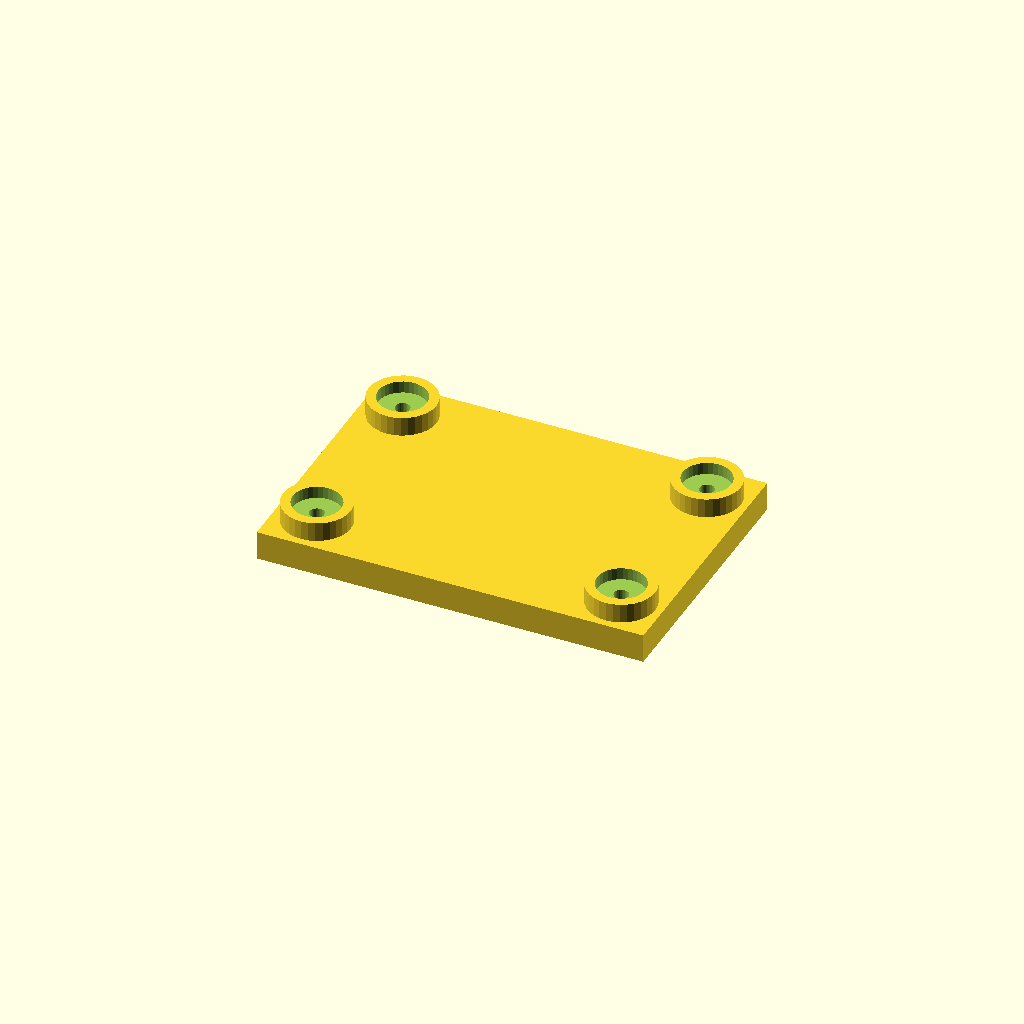
Cell 1 — every parameter at its default value.
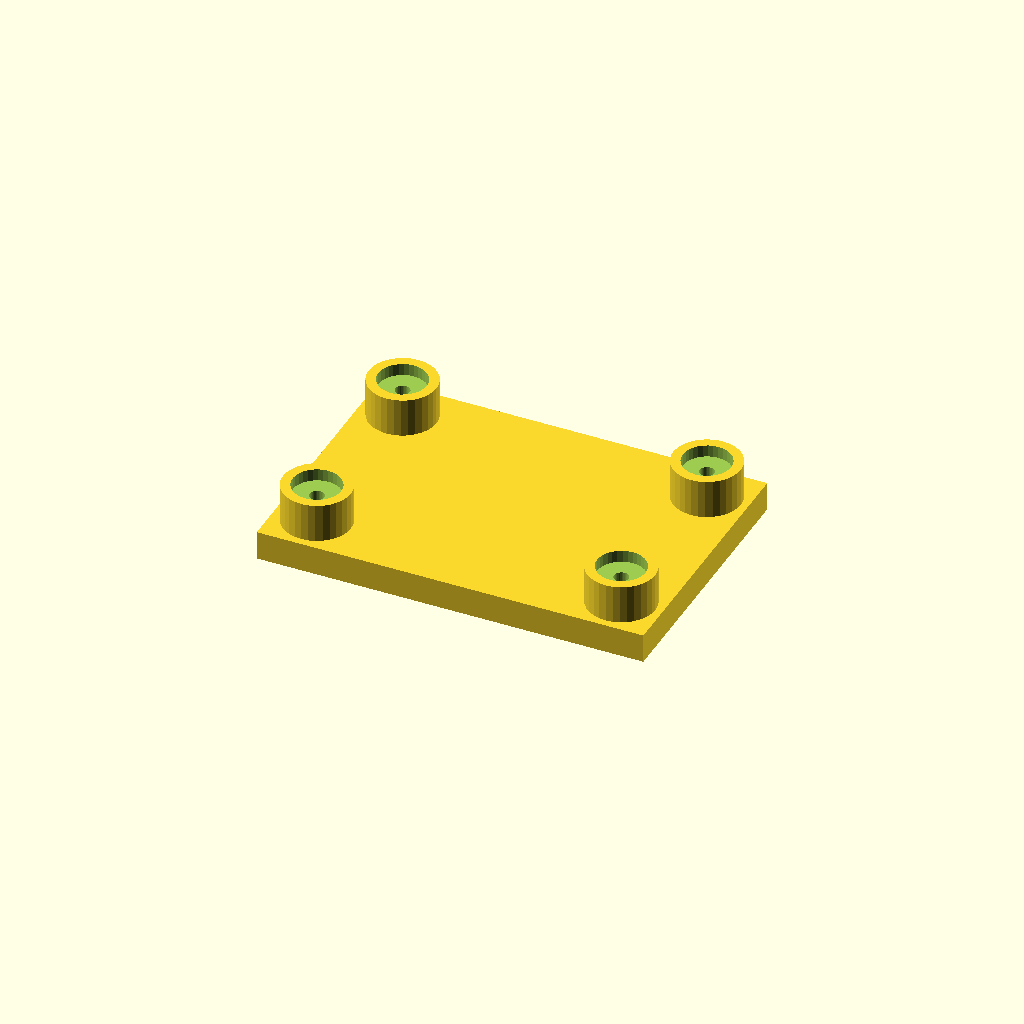
Cell 2 — boss_h set to 16, the other parameters unchanged.
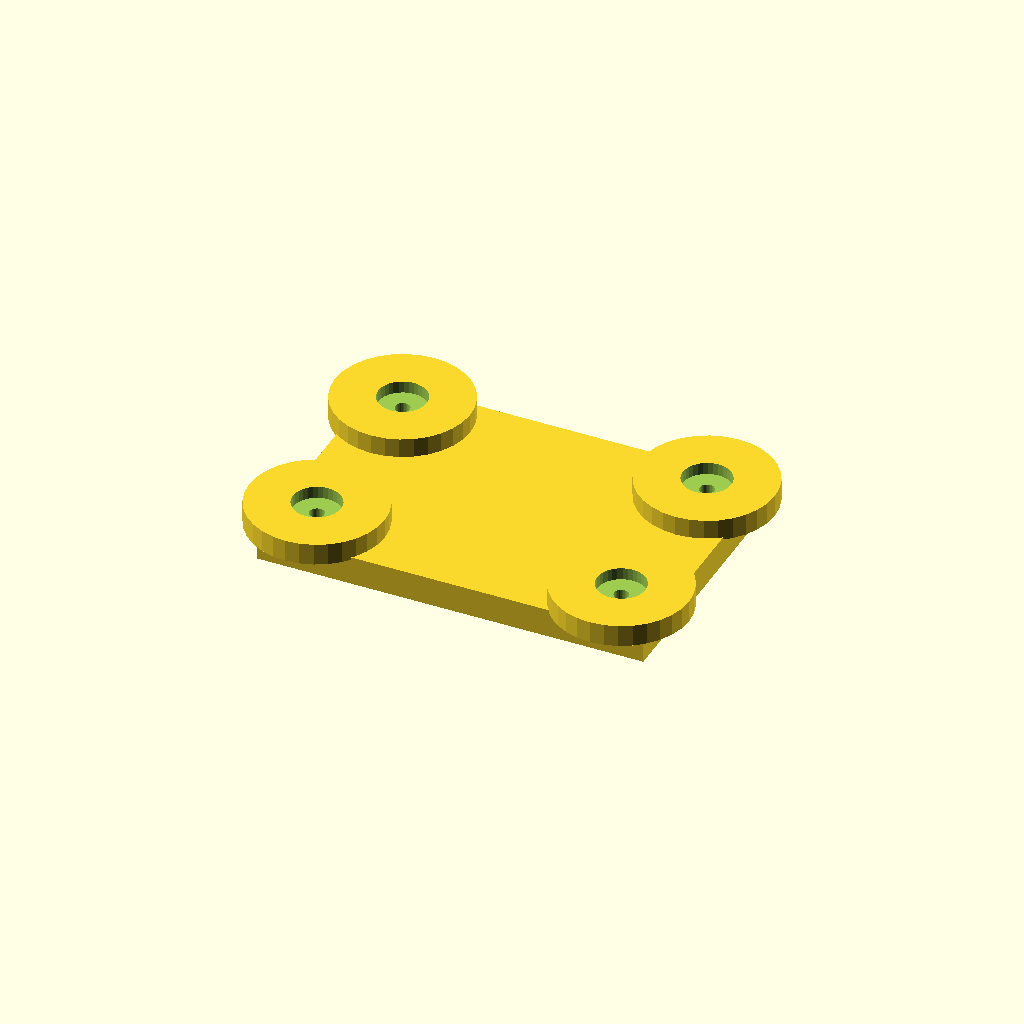
Cell 3 — boss_d set to 56, the other parameters unchanged.
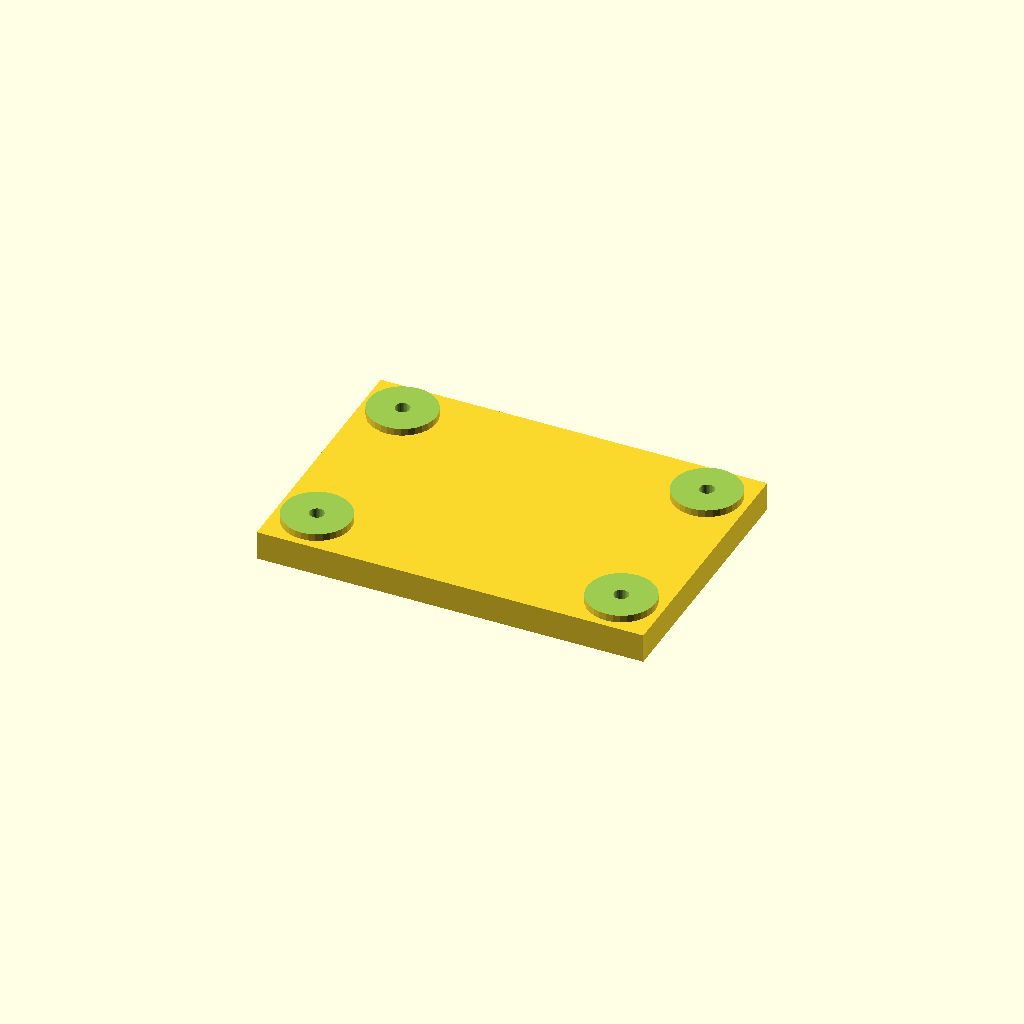
Cell 4: the same model with socket_d = 40.
All cells are drawn from one camera (rotation 55°, 0°, 25°, orthographic, colour scheme Cornfield), so only the parameter changes between them.
The OpenSCAD source (optional_data/data/place1/socketpads/part_0206.scad):
$fn = 32;

// ----------------------------------------------------------------------
// Socket pad plate
// bosses with counterbored sockets for the screws
// ----------------------------------------------------------------------

// --- parameters (mm) ---
base_t = 12;             // base plate thickness
boss_h = 8;              // boss height above the base plate
boss_d = 28;             // boss diameter
socket_d = 20;           // socket diameter
socket_depth = 5;        // socket depth from the boss face
bolt_d = 6;              // screw clearance hole through the socket floor
plate = [160, 110, 12];  // overall size (x, y, z)
edge = 17;               // boss centre offset from the plate edge
pads = 4;                // boss count, one per corner

// --- derived feature positions (mm) ---
height = base_t + boss_h;        // = 20   overall height of the part
corner_x = plate[0] / 2 - edge;  // = 63   boss centre X
corner_y = plate[1] / 2 - edge;  // = 38   boss centre Y
feature_centers = [
  [corner_x, corner_y],
  [-corner_x, corner_y],
  [-corner_x, -corner_y],
  [corner_x, -corner_y]
];   // boss centres: sockets, holes and the pads themselves are placed from here

// base plate, bosses on feature_centers, socket + through hole in each
difference() {
  union() {
    cube(plate, center = true);
    for (centre = feature_centers)
      translate([centre[0], centre[1], plate[2] / 2 - 1])
        cylinder(d = boss_d, h = boss_h + 1);
  }
  for (centre = feature_centers) {
    translate([centre[0], centre[1], plate[2] / 2 + boss_h - socket_depth])
      cylinder(d = socket_d, h = socket_depth + 1);
    translate([centre[0], centre[1], -height])
      cylinder(d = bolt_d, h = 2 * height + 2);  // through the socket floor
  }
}
Parameter table extracted from the source (name, type, default, range or options):
base_t: number, default 12
boss_h: number, default 8
boss_d: number, default 28
socket_d: number, default 20
socket_depth: number, default 5
bolt_d: number, default 6
plate: vector, default [160, 110, 12]
edge: number, default 17
pads: number, default 4
